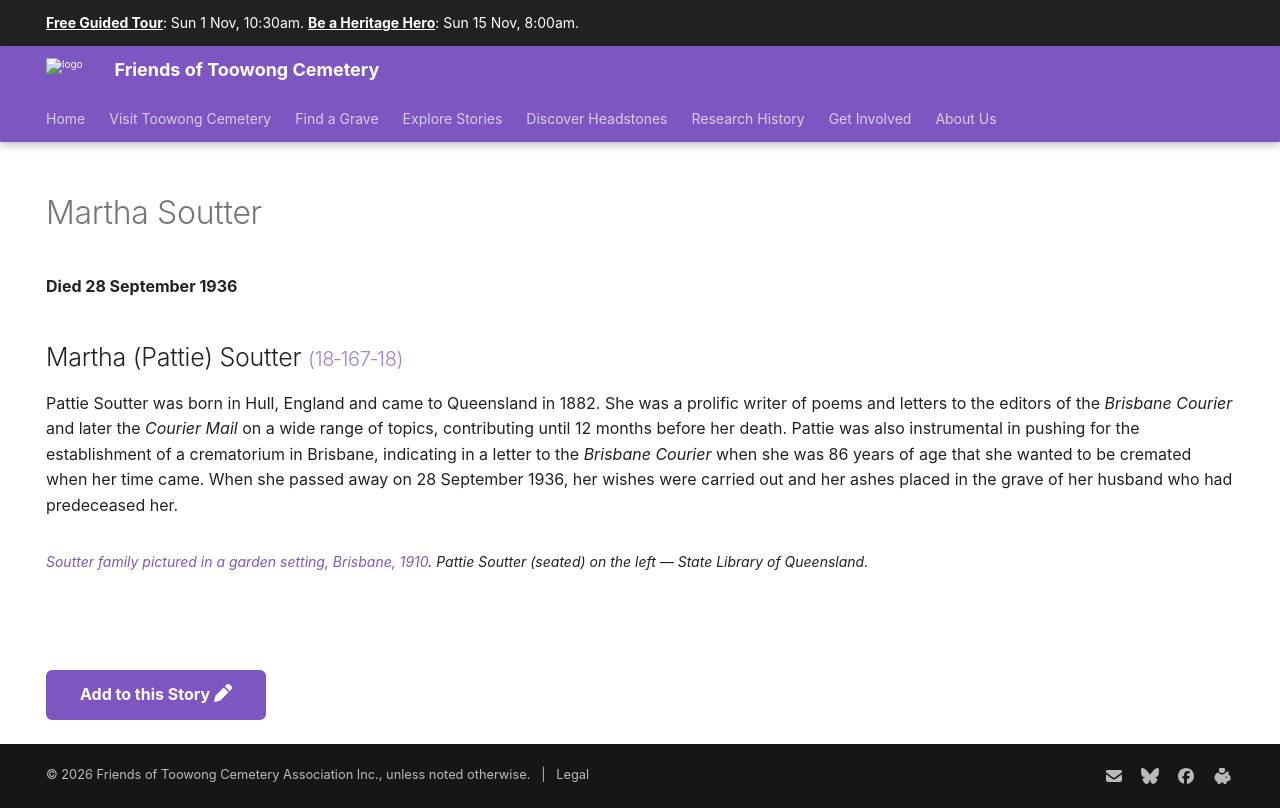

repository: 1871fotc/1871fotc.github.io · page: research/martha-soutter/index.html · generator: mkdocs

---
hide:
  - toc
  - navigation 
---

# Martha Soutter 

**Died 28 September 1936**

--8<-- "snippets/martha-soutter.md"

--8<-- "snippets/add-to-this-story.md"
